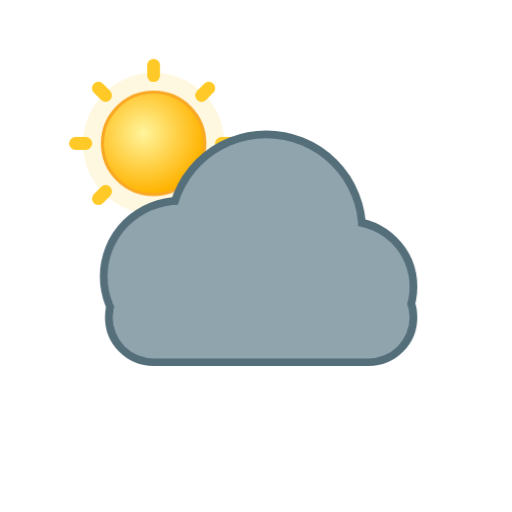
t = 0.00 s
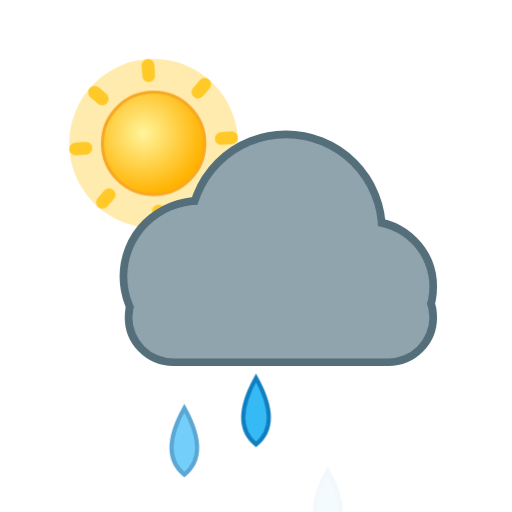
t = 1.59 s
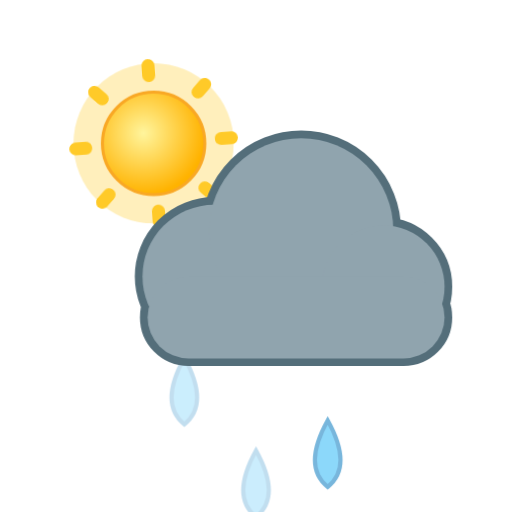
t = 3.34 s
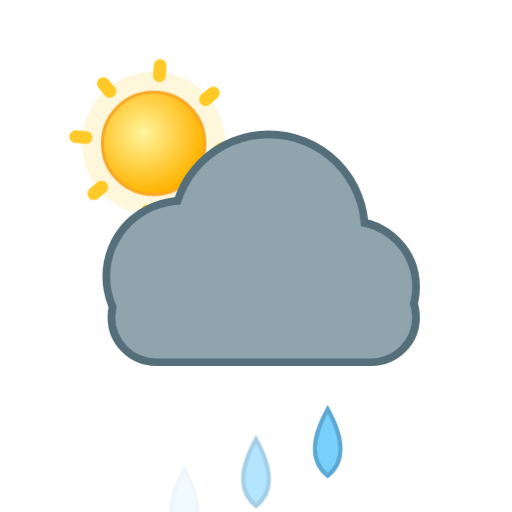
t = 5.44 s
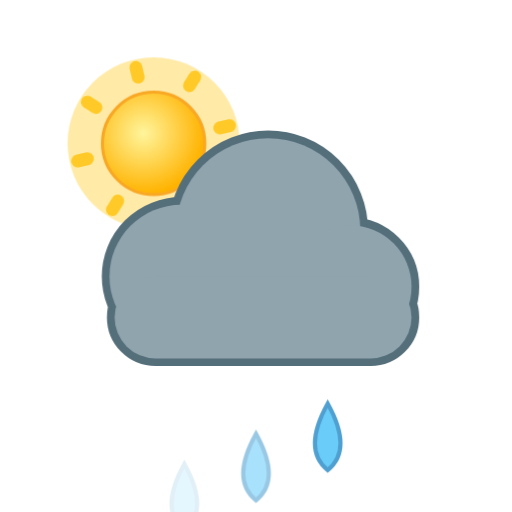
t = 6.49 s
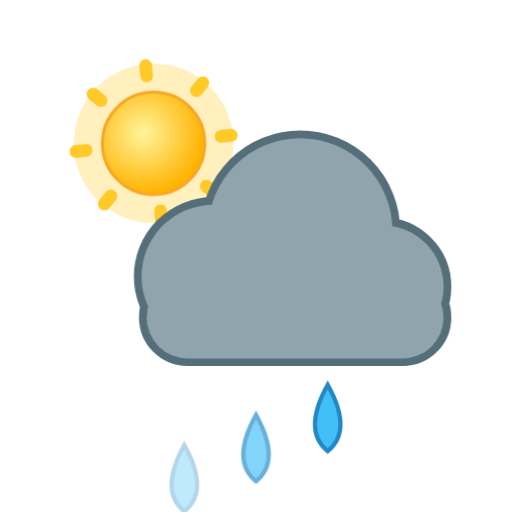
t = 8.52 s

The animated SVG that drew these frames (rendered in a browser with its animation timeline set to each time). Animation: 9 CSS @keyframes rules; frames cover the first 8.52 s, repeats indefinitely.

<svg xmlns="http://www.w3.org/2000/svg" viewBox="0 0 100 100" width="100" height="100"><style>
.rays,.glow,.spark,.cloud,.drop,.flake,.bolt,.star,.moon,.mglow,.fog{transform-box:fill-box;transform-origin:center}
.rays{animation:rays 14s linear infinite}
.glow{opacity:.35;animation:glow 2.6s ease-in-out infinite}
.spark{opacity:0;animation:twinkle 2.4s ease-in-out infinite}
.star{opacity:.25;animation:twinkle 2.8s ease-in-out infinite}
.cloud.d1{animation:cloud 6s ease-in-out infinite}
.cloud.d2{animation:cloud 8s ease-in-out infinite reverse}
.drop{opacity:0;animation:drop 1.1s linear infinite}
.drop.fast{animation-duration:.8s}
.flake{opacity:0;animation:flake 2.4s linear infinite}
.bolt{animation:bolt 3.2s linear infinite}
.moon{animation:moon 7s ease-in-out infinite}
.mglow{opacity:.2;animation:glow 4s ease-in-out infinite}
.fog.a{animation:fog 4s ease-in-out infinite}
.fog.b{animation:fog 5s ease-in-out infinite reverse}
@keyframes rays{to{transform:rotate(360deg)}}
@keyframes glow{0%,100%{opacity:.18;transform:scale(.92)}50%{opacity:.5;transform:scale(1.12)}}
@keyframes twinkle{0%,100%{opacity:0;transform:scale(.4)}50%{opacity:1;transform:scale(1.1)}}
@keyframes cloud{0%,100%{transform:translateX(-3px)}50%{transform:translateX(4px)}}
@keyframes drop{0%{opacity:0;transform:translateY(-4px)}15%{opacity:1}100%{opacity:0;transform:translateY(20px)}}
@keyframes flake{0%{opacity:0;transform:translate(0,-4px)}20%{opacity:1}50%{transform:translate(3px,8px)}100%{opacity:0;transform:translate(-2px,20px)}}
@keyframes bolt{0%,64%,72%,100%{opacity:.45}66%,70%,76%{opacity:1}}
@keyframes moon{0%,100%{transform:rotate(-6deg)}50%{transform:rotate(6deg)}}
@keyframes fog{0%,100%{transform:translateX(-5px)}50%{transform:translateX(6px)}}
@media (prefers-reduced-motion:reduce){*{animation:none!important}.drop,.flake,.bolt,.spark{opacity:1}.star{opacity:.8}}
</style><defs><radialGradient id="sun" cx="40%" cy="40%" r="60%"><stop offset="0" stop-color="#fff59d"/><stop offset="1" stop-color="#ffb300"/></radialGradient><radialGradient id="moon" cx="30%" cy="35%" r="70%"><stop offset="0" stop-color="#fffde7"/><stop offset="1" stop-color="#ffe082"/></radialGradient></defs><g transform="translate(5 3) scale(0.5)"><circle class="glow" cx="50" cy="50" r="30" fill="#ffd54f"/><g class="rays" fill="#ffca28"><rect x="47.5" y="17" width="5" height="9" rx="2.5" transform="rotate(0 50 50)"/><rect x="47.5" y="17" width="5" height="9" rx="2.5" transform="rotate(45 50 50)"/><rect x="47.5" y="17" width="5" height="9" rx="2.5" transform="rotate(90 50 50)"/><rect x="47.5" y="17" width="5" height="9" rx="2.5" transform="rotate(135 50 50)"/><rect x="47.5" y="17" width="5" height="9" rx="2.5" transform="rotate(180 50 50)"/><rect x="47.5" y="17" width="5" height="9" rx="2.5" transform="rotate(225 50 50)"/><rect x="47.5" y="17" width="5" height="9" rx="2.5" transform="rotate(270 50 50)"/><rect x="47.5" y="17" width="5" height="9" rx="2.5" transform="rotate(315 50 50)"/></g><circle cx="50" cy="50" r="20" fill="url(#sun)" stroke="#f9a825" stroke-width="1.2"/></g><path class="drop" style="animation-delay:0.00s" fill="#29b6f6" stroke="#0277bd" stroke-width=".8" d="M36 73 q5 9 0 13 q-5 -4 0 -13z"/><path class="drop" style="animation-delay:0.27s" fill="#29b6f6" stroke="#0277bd" stroke-width=".8" d="M50 73 q5 9 0 13 q-5 -4 0 -13z"/><path class="drop" style="animation-delay:0.54s" fill="#29b6f6" stroke="#0277bd" stroke-width=".8" d="M64 73 q5 9 0 13 q-5 -4 0 -13z"/><g transform="translate(0 0) scale(1)"><g class="cloud d1"><g fill="#546e7a" stroke="#546e7a" stroke-width="3.0"><circle cx="38" cy="54" r="14"/><circle cx="55" cy="45" r="18"/><circle cx="71" cy="56" r="12"/><rect x="25" y="54" width="58" height="16" rx="8"/></g><g fill="#90a4ae"><circle cx="38" cy="54" r="14"/><circle cx="55" cy="45" r="18"/><circle cx="71" cy="56" r="12"/><rect x="25" y="54" width="58" height="16" rx="8"/></g></g></g></svg>
